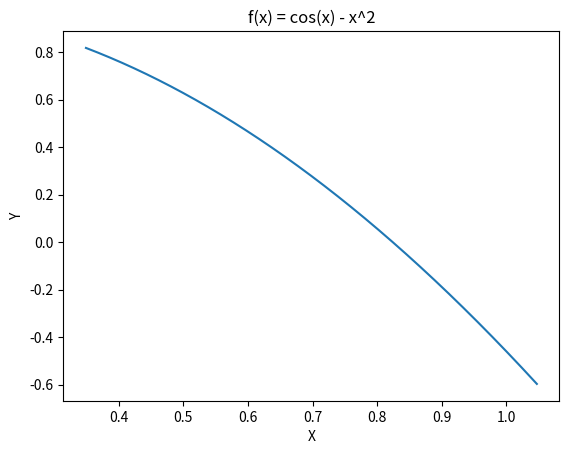

Source code (Python):
from math import *
import numpy as numpy
import matplotlib.pyplot as pyplot

def f(x):
     return numpy.cos(x) - x**2

def df(x):
    return -sin(x) - 2*x

def newtonRaphston(x0, err, iterations = 10):
     for i in range(1, iterations + 1):
          x1 = x0 - f(x0) / df(x0)
          print(f'{i} - [ {x1} ]')

          if ( abs(x1-x0) < err ):
               break
          
          x0 = x1

     print(f'xr = {x1} es la raíz.')

def graphic():
     x = numpy.linspace( pi/9, pi/3, 1000 )
     pyplot.plot(x, f(x))
     pyplot.xlabel('X')
     pyplot.ylabel('Y')
     pyplot.title('f(x) = cos(x) - x^2')
     pyplot.show()

newtonRaphston(pi, 10**-4)
graphic()